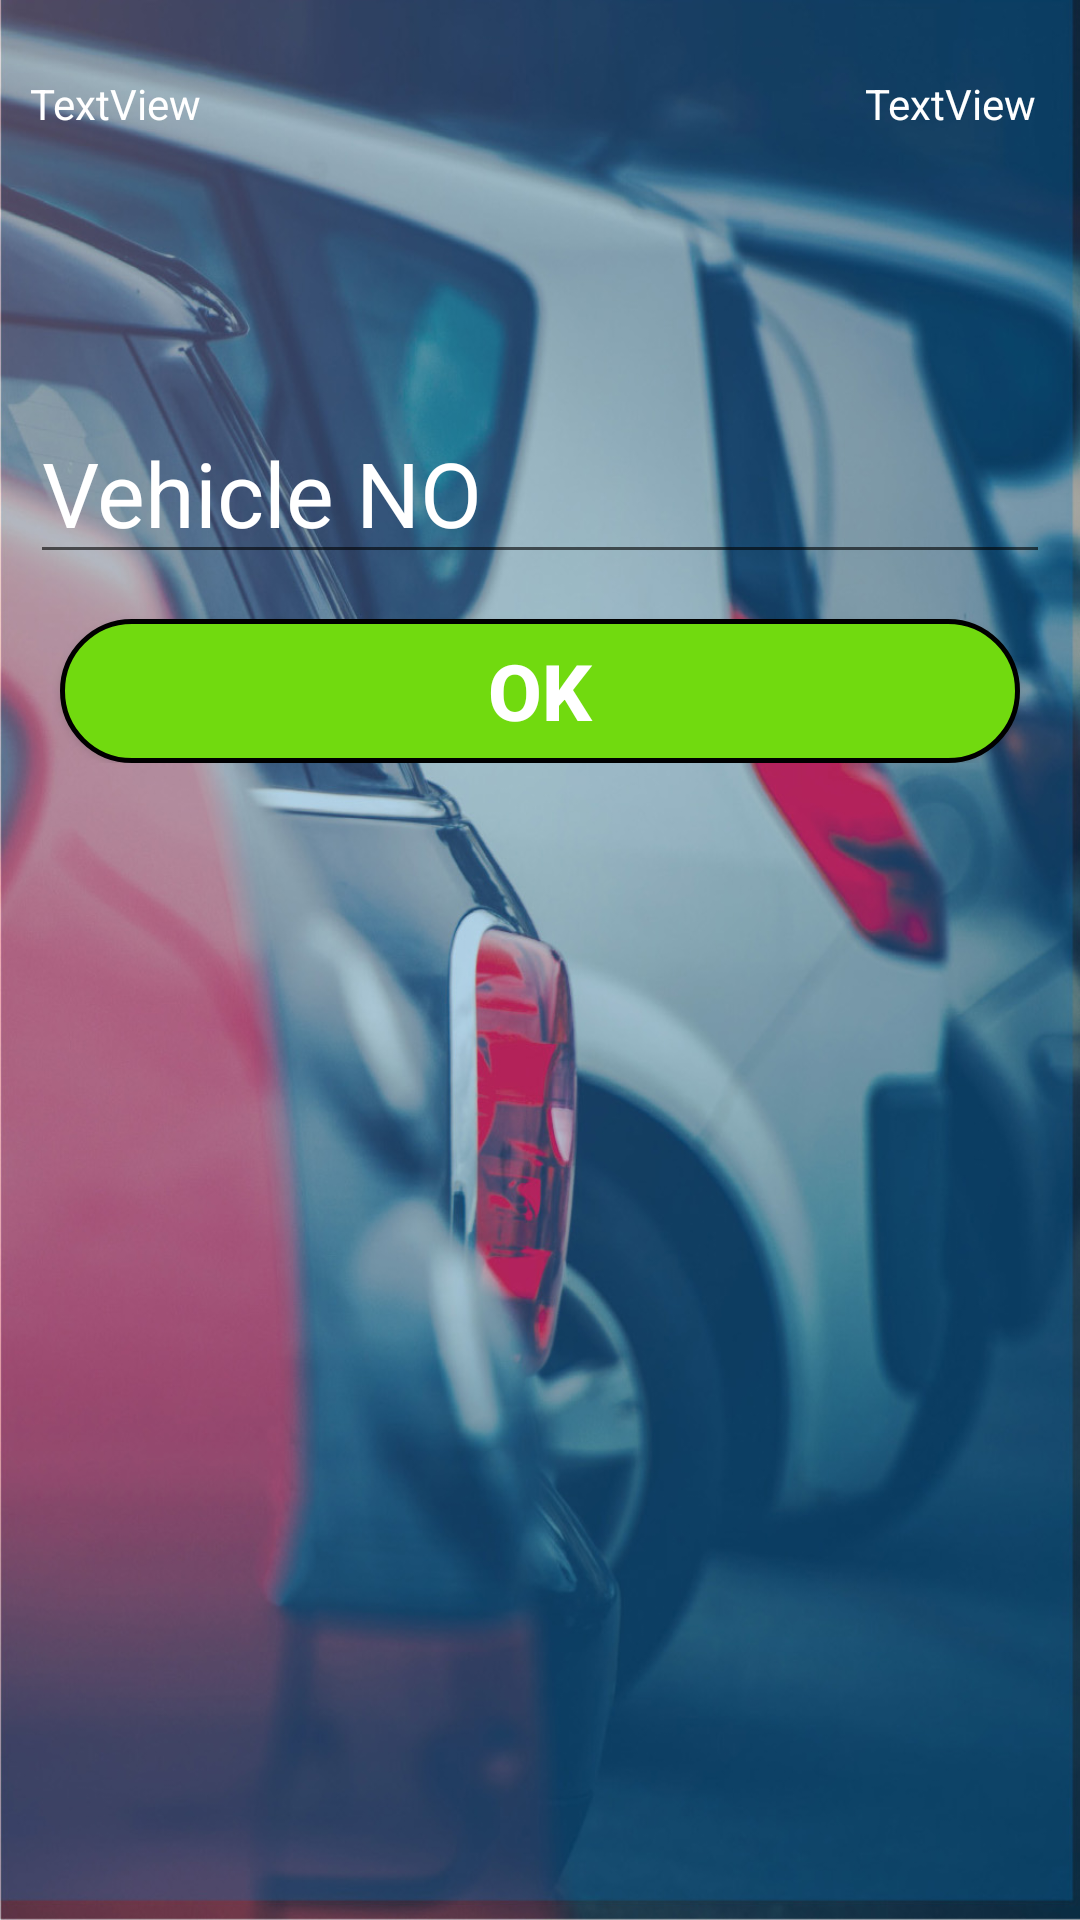

Here is an Android app screen rendered from its layout file. Give the layout XML and the strings, colors and styles it references.
<!-- AndroidManifest.xml: application theme AppTheme -->
<!-- res/layout/activity_check_out.xml -->
<?xml version="1.0" encoding="utf-8"?>
<android.support.constraint.ConstraintLayout xmlns:android="http://schemas.android.com/apk/res/android"
    xmlns:app="http://schemas.android.com/apk/res-auto"
    xmlns:tools="http://schemas.android.com/tools"
    android:layout_width="match_parent"
    android:layout_height="match_parent"
    tools:context=".Check_out">
    <RelativeLayout
        android:layout_width="fill_parent"
        android:layout_height="fill_parent"
        android:background="@drawable/logg"
        tools:layout_editor_absoluteX="8dp"
        tools:layout_editor_absoluteY="8dp"
        tools:ignore="MissingConstraints">

        <LinearLayout
            android:layout_width="match_parent"
            android:layout_height="wrap_content"
            android:layout_marginTop="25dp"
            android:orientation="vertical">

            <LinearLayout
                android:layout_width="match_parent"
                android:layout_height="match_parent"
                android:orientation="horizontal">

                <TextView
                    android:id="@+id/textView5"
                    android:layout_width="wrap_content"
                    android:layout_height="wrap_content"
                    android:layout_alignParentStart="true"
                    android:layout_alignParentTop="true"
                    android:layout_marginLeft="10dp"
                    android:layout_marginRight="10dp"
                    android:layout_weight="1"
                    android:text="TextView"
                    android:textColor="#ffffff" />

                <TextView
                    android:textAlignment="textEnd"
                    android:id="@+id/textView6"
                    android:layout_width="wrap_content"
                    android:layout_height="wrap_content"
                    android:layout_alignParentEnd="true"
                    android:layout_alignParentTop="true"
                    android:layout_marginLeft="15dp"
                    android:layout_marginRight="15dp"
                    android:layout_weight="1"
                    android:text="TextView"
                    android:textColor="#ffffff" />
            </LinearLayout>

            <LinearLayout
                android:layout_marginTop="15dp"
                android:layout_width="match_parent"
                android:layout_height="wrap_content"
                android:gravity="top"
                android:orientation="vertical">

                <EditText

                    android:id="@+id/editText2"
                    android:layout_width="match_parent"
                    android:layout_height="wrap_content"
                    android:layout_alignParentStart="true"
                    android:layout_below="@+id/textView5"
                    android:layout_marginLeft="10dp"
                    android:layout_marginRight="10dp"
                    android:layout_marginTop="75dp"
                    android:ems="10"
                    android:hint="Vehicle NO"
                    android:inputType="textPersonName"
                    android:textColor="#ffffff"
                    android:textColorHint="#fff"
                    android:textSize="30dp" />

                <Button
                    android:layout_marginTop="15dp"
                    android:id="@+id/button4"
                    android:layout_width="match_parent"
                    android:layout_height="wrap_content"
                    android:layout_alignParentBottom="true"
                    android:layout_alignParentEnd="true"

                    android:layout_marginLeft="20dp"
                    android:layout_marginRight="20dp"
                    android:background="@drawable/butgreen"
                    android:text="OK"
                    android:textColor="#ffffff"
                    android:textSize="26dp"
                    android:textStyle="bold"
                    tools:layout_editor_absoluteX="319dp"
                    tools:layout_editor_absoluteY="127dp" />

            </LinearLayout>

        </LinearLayout>

        <TextView
            android:textColor="#ffffff"
            android:layout_marginRight="10dp"
            android:layout_marginLeft="10dp"
            android:id="@+id/textView3"
            android:layout_width="wrap_content"
            android:layout_height="wrap_content"
            android:layout_alignParentStart="true"
            android:layout_below="@+id/button4"
            android:layout_marginTop="47dp" />
    </RelativeLayout>

</android.support.constraint.ConstraintLayout>
<!-- resources referenced by this layout -->
<resources>
  <!-- drawable butgreen (drawable) -->
  <?xml version="1.0" encoding="utf-8"?>
  <shape xmlns:android="http://schemas.android.com/apk/res/android"
      android:shape="rectangle" android:padding="10dp">
      <solid android:color="#71DA0F"/>
      <corners
          android:bottomRightRadius="150dp"
          android:bottomLeftRadius="150dp"
          android:topLeftRadius="150dp"
          android:topRightRadius="150dp"/>
      <stroke
          android:color="#000000"
          android:width="5px"/>
  </shape>
  <!-- drawable logg: jpg bitmap (drawable, 201339 bytes) -->
  <style name="AppTheme" parent="Theme.AppCompat.Light.DarkActionBar">
          
          <item name="colorPrimary">@color/colorPrimary</item>
          <item name="colorPrimaryDark">@color/colorPrimaryDark</item>
          <item name="colorAccent">@color/colorAccent</item>
      </style>
  <color name="colorPrimary">#014C83</color>
  <color name="colorPrimaryDark">#014C83</color>
  <color name="colorAccent">#FF4081</color>
</resources>
